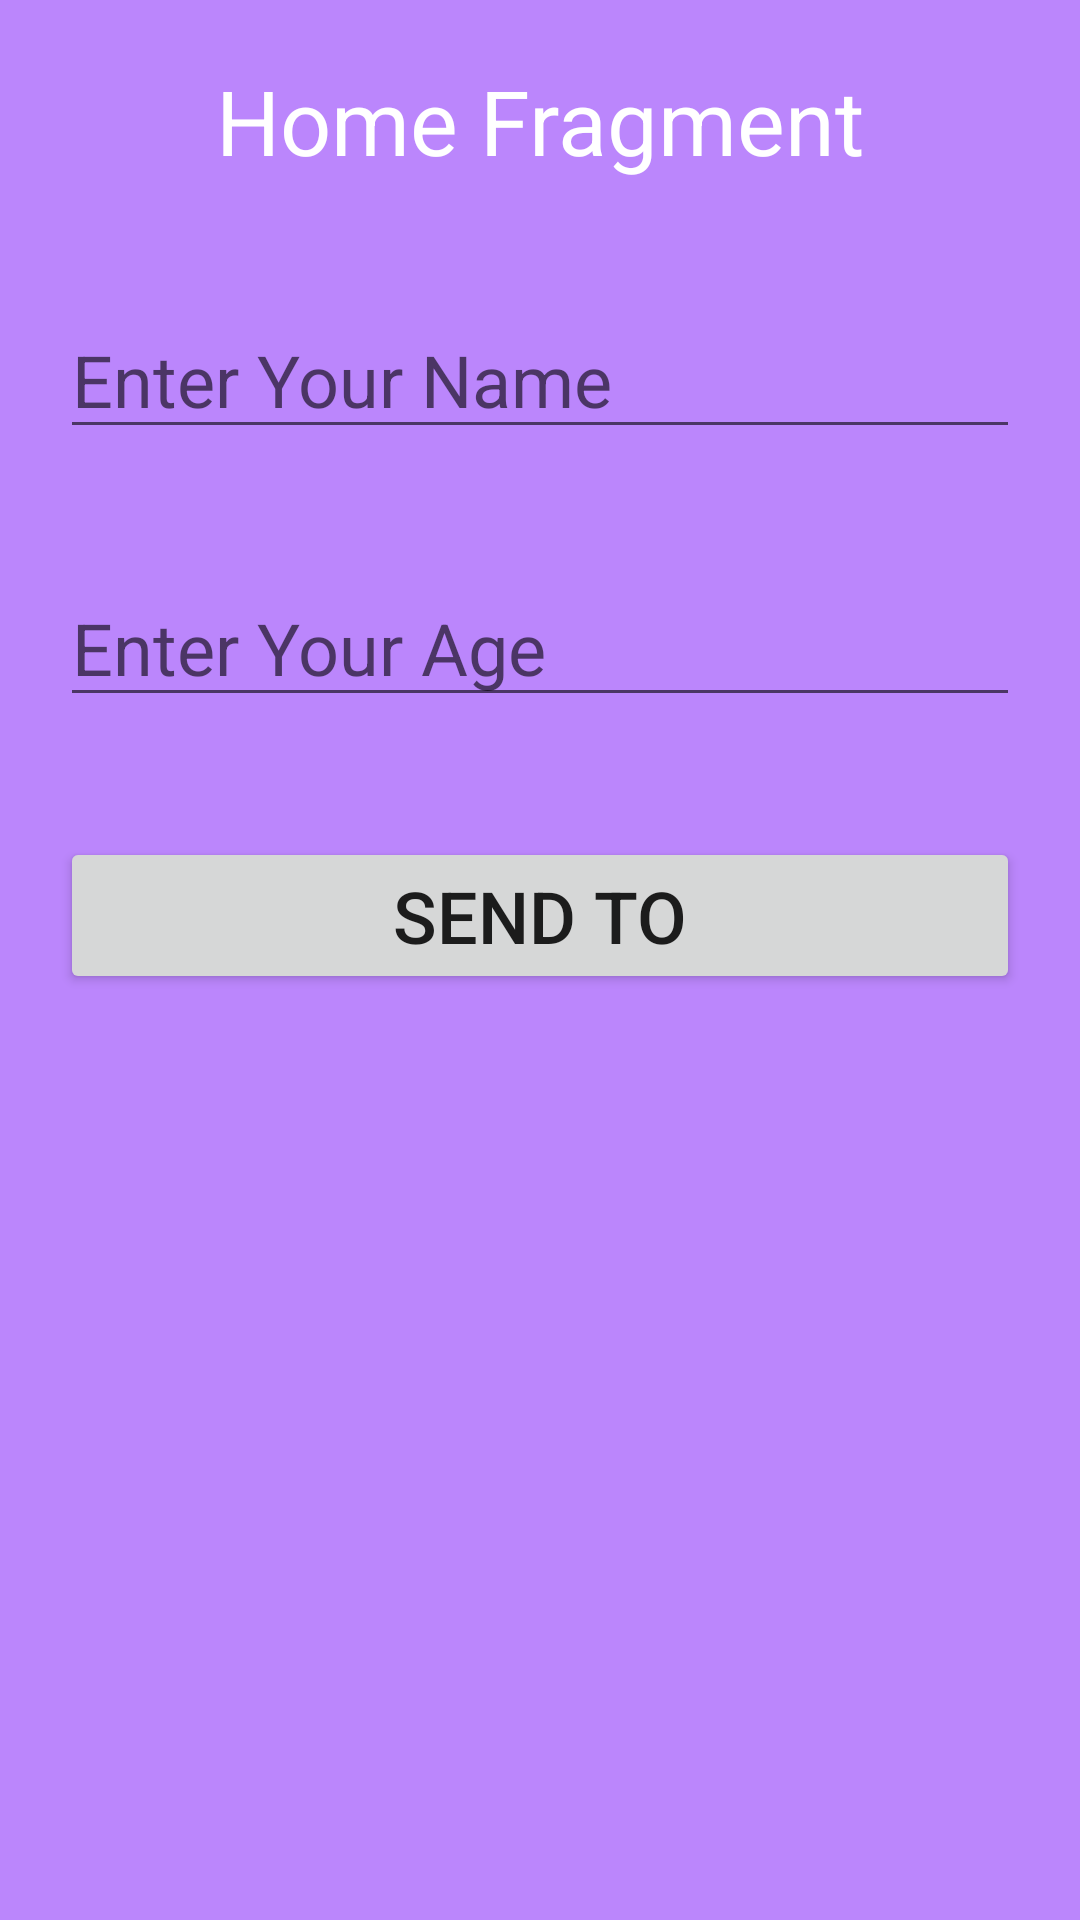

Produce the Android XML layout that renders to this screen, including the resource entries it uses.
<!-- AndroidManifest.xml: application theme Theme.GardeningJournalApp -->
<!-- res/layout/fragment_home_fragment.xml -->
<?xml version="1.0" encoding="utf-8"?>
<LinearLayout
    xmlns:android="http://schemas.android.com/apk/res/android"
    xmlns:tools="http://schemas.android.com/tools"
    android:layout_width="match_parent"
    android:layout_height="match_parent"
    android:orientation="vertical"
    android:background="@color/purple_200"
    tools:context=".fragment.HomeFragment">
    
    <TextView
        android:layout_margin="20dp"
        android:layout_width="match_parent"
        android:layout_height="wrap_content"
        android:textSize="30sp"
        android:gravity="center"
        android:textColor="@color/white"
        android:text="Home Fragment" />
    <EditText
        android:layout_margin="20dp"
        android:layout_width="match_parent"
        android:layout_height="wrap_content"
        android:id="@+id/etName"
        android:hint="Enter Your Name"
        android:inputType="textPersonName"
        android:textSize="24sp"/>
    <EditText
        android:layout_margin="20dp"
        android:layout_width="match_parent"
        android:layout_height="wrap_content"
        android:id="@+id/etAge"
        android:inputType="number"
        android:hint="Enter Your Age"
        android:textSize="24sp"/>
    <Button
        android:layout_margin="20dp"
        android:layout_width="match_parent"
        android:layout_height="wrap_content"
        android:id="@+id/btnSend"
        android:text="Send To"
        android:textSize="24sp"/>
</LinearLayout>
<!-- resources referenced by this layout -->
<resources>
  <style name="Theme.GardeningJournalApp" parent="Theme.AppCompat.Light.DarkActionBar" />
  <!-- not gathered from this repository: default colours our renderer supplied (Android Studio template values) -->
  <color name="purple_200">#FFBB86FC</color>
  <color name="white">#FFFFFFFF</color>
</resources>
